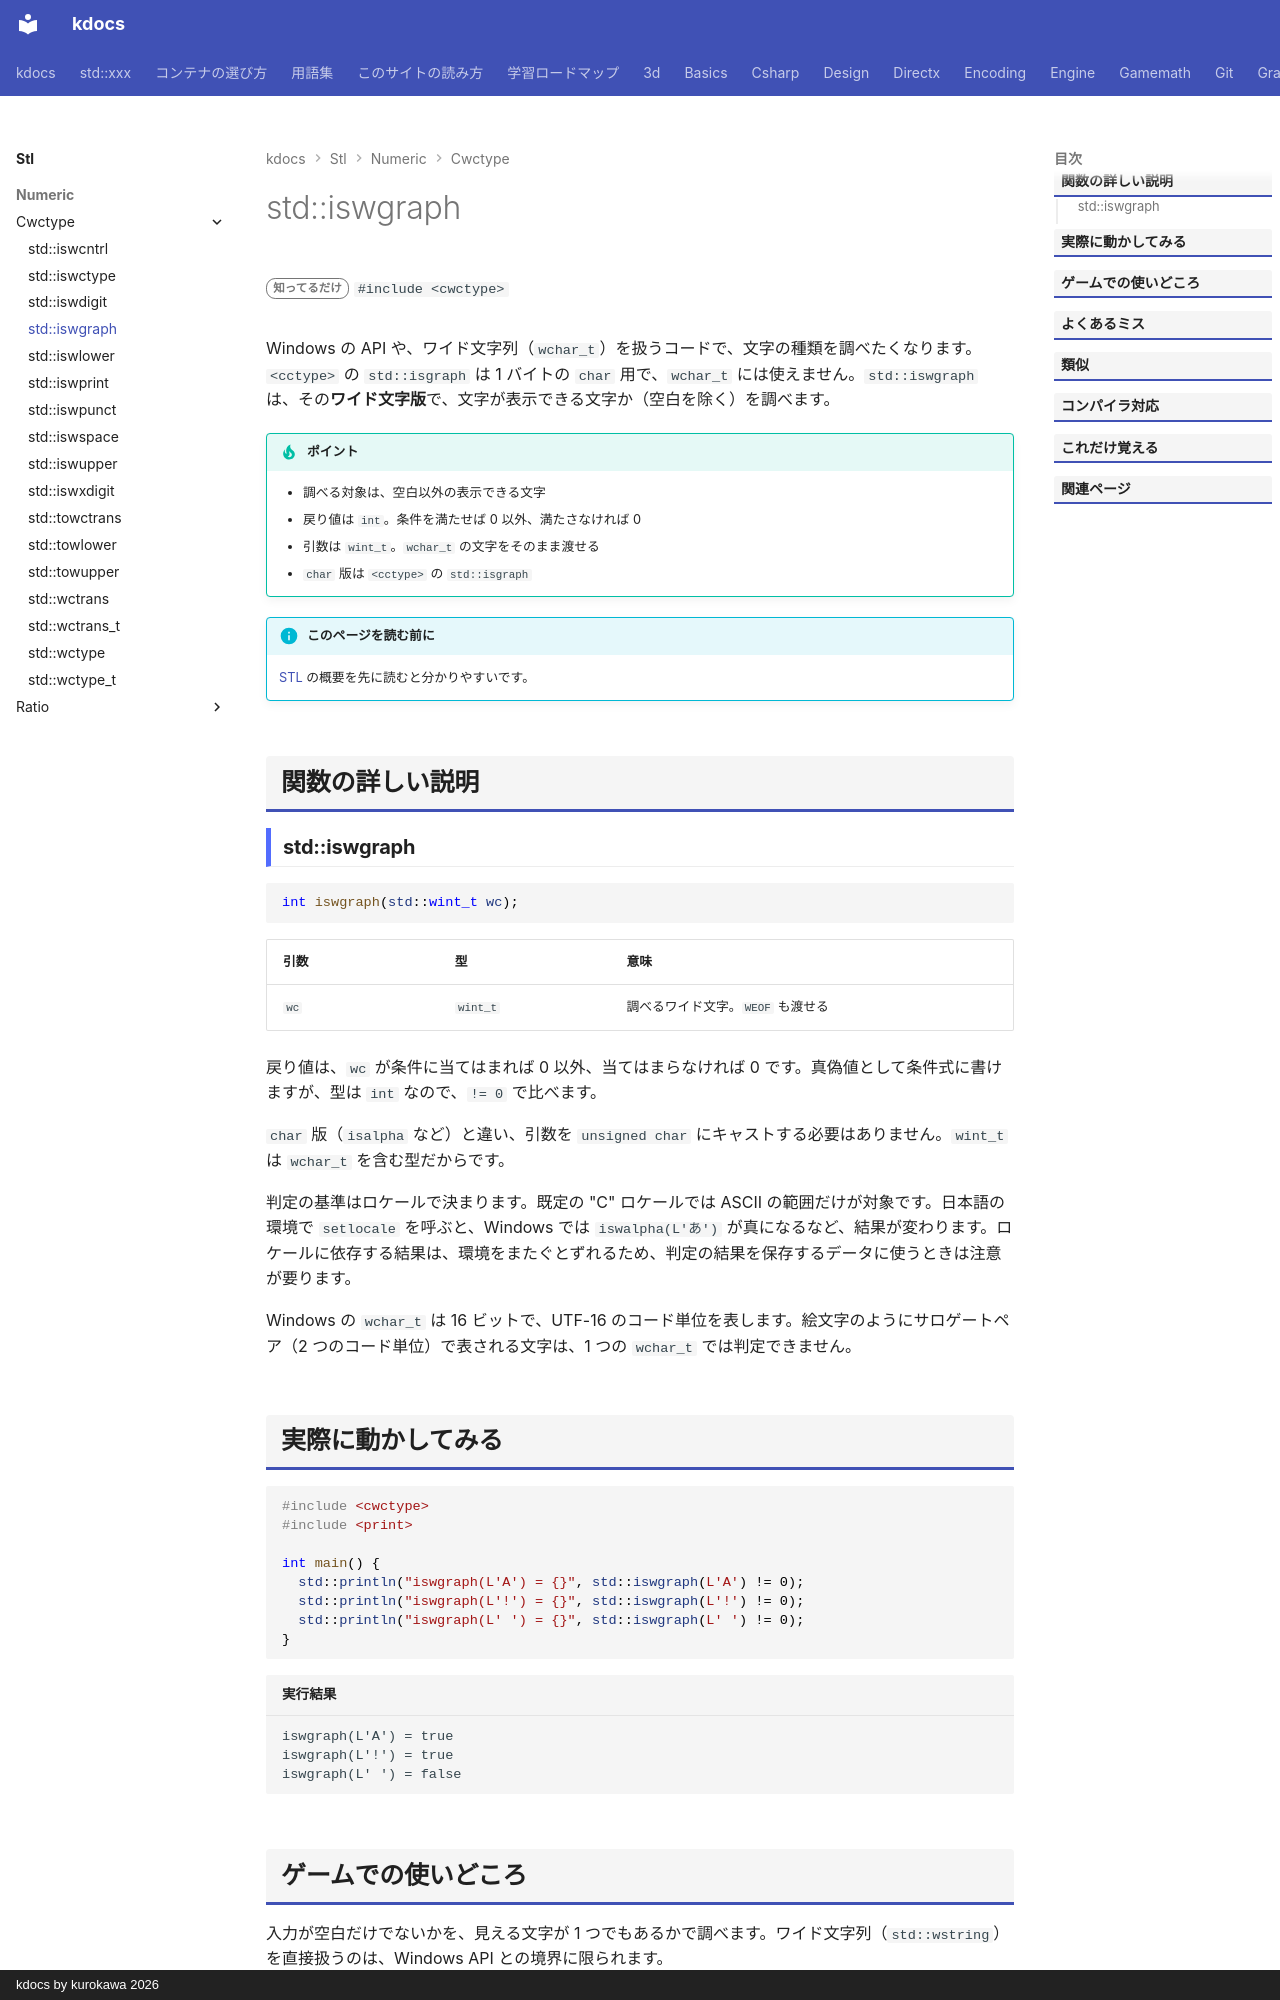

repository: qwzxdf/kdocs · page: stl/numeric/cwctype/iswgraph/index.html · generator: mkdocs · copyright: kdocs by kurokawa 2026

---
title: std::iswgraph
summary: "ワイド文字が空白以外の表示できる文字かを調べる。"
order: 900
group: <cwctype> のワイド文字の判定・変換
tags:
  - 数値
---

# std::iswgraph

<div class="page-badges" markdown>
<span class="rank rank-rare">知ってるだけ</span>
`#include <cwctype>`
</div>

Windows の API や、ワイド文字列（`wchar_t`）を扱うコードで、文字の種類を調べたくなります。`<cctype>` の `std::isgraph` は 1 バイトの `char` 用で、`wchar_t` には使えません。`std::iswgraph` は、その<strong>ワイド文字版</strong>で、文字が表示できる文字か（空白を除く）を調べます。

!!! tip "ポイント"
    - 調べる対象は、空白以外の表示できる文字
    - 戻り値は `int`。条件を満たせば 0 以外、満たさなければ 0
    - 引数は `wint_t`。`wchar_t` の文字をそのまま渡せる
    - `char` 版は `<cctype>` の `std::isgraph`

!!! info "このページを読む前に"
    [STL](../../index.md) の概要を先に読むと分かりやすいです。

## 関数の詳しい説明

### std::iswgraph {#iswgraph}

```cpp
int iswgraph(std::wint_t wc);
```

| 引数 | 型 | 意味 |
| --- | --- | --- |
| `wc` | `wint_t` | 調べるワイド文字。`WEOF` も渡せる |

戻り値は、`wc` が条件に当てはまれば 0 以外、当てはまらなければ 0 です。真偽値として条件式に書けますが、型は `int` なので、`!= 0` で比べます。

`char` 版（`isalpha` など）と違い、引数を `unsigned char` にキャストする必要はありません。`wint_t` は `wchar_t` を含む型だからです。

判定の基準はロケールで決まります。既定の "C" ロケールでは ASCII の範囲だけが対象です。日本語の環境で `setlocale` を呼ぶと、Windows では `iswalpha(L'あ')` が真になるなど、結果が変わります。ロケールに依存する結果は、環境をまたぐとずれるため、判定の結果を保存するデータに使うときは注意が要ります。

Windows の `wchar_t` は 16 ビットで、UTF-16 のコード単位を表します。絵文字のようにサロゲートペア（2 つのコード単位）で表される文字は、1 つの `wchar_t` では判定できません。
